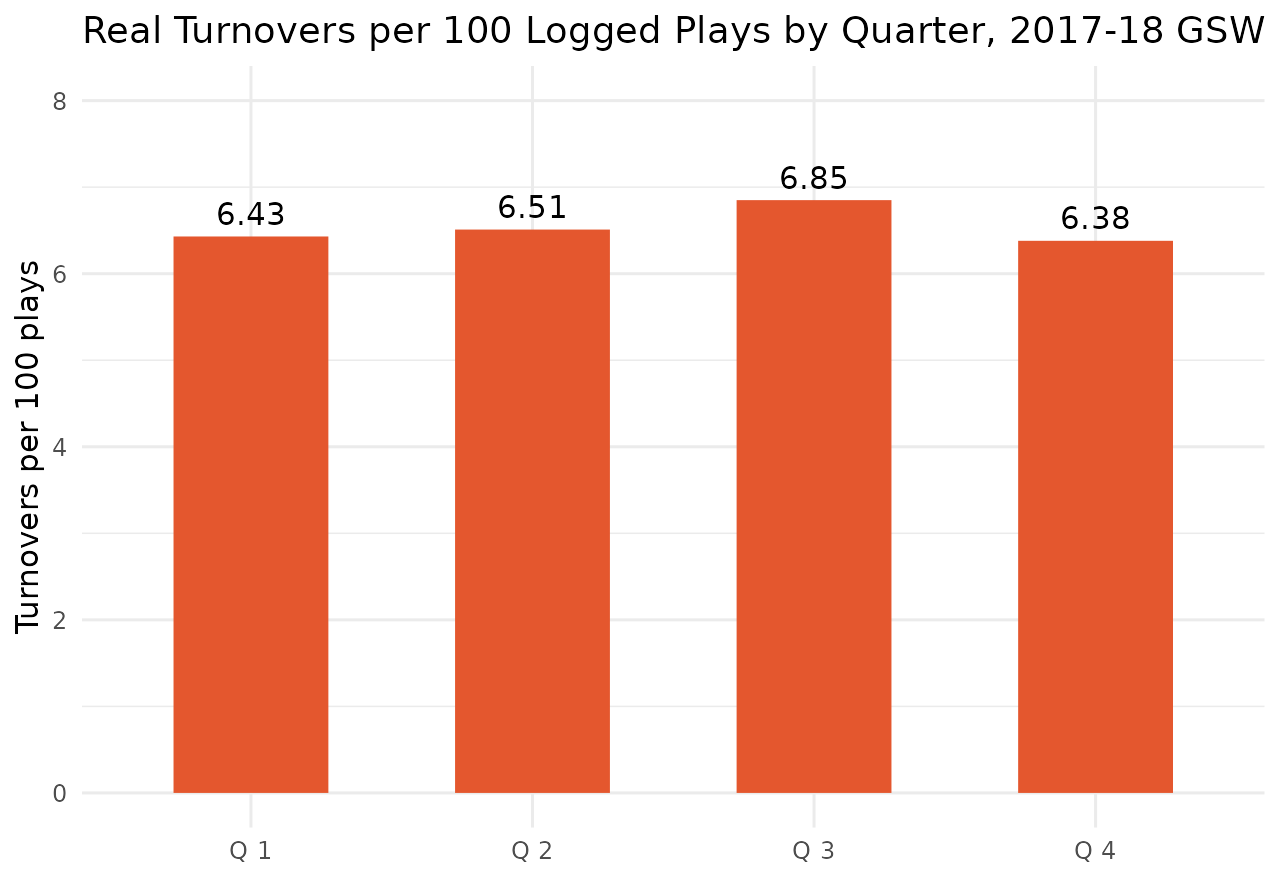

Source data for this figure (header and first rows):
period, plays, turnovers, tov_per_100_plays, period_label
1, 9154, 589, 6.43, Q 1
2, 9642, 628, 6.51, Q 2
3, 9240, 633, 6.85, Q 3
4, 9291, 593, 6.38, Q 4
